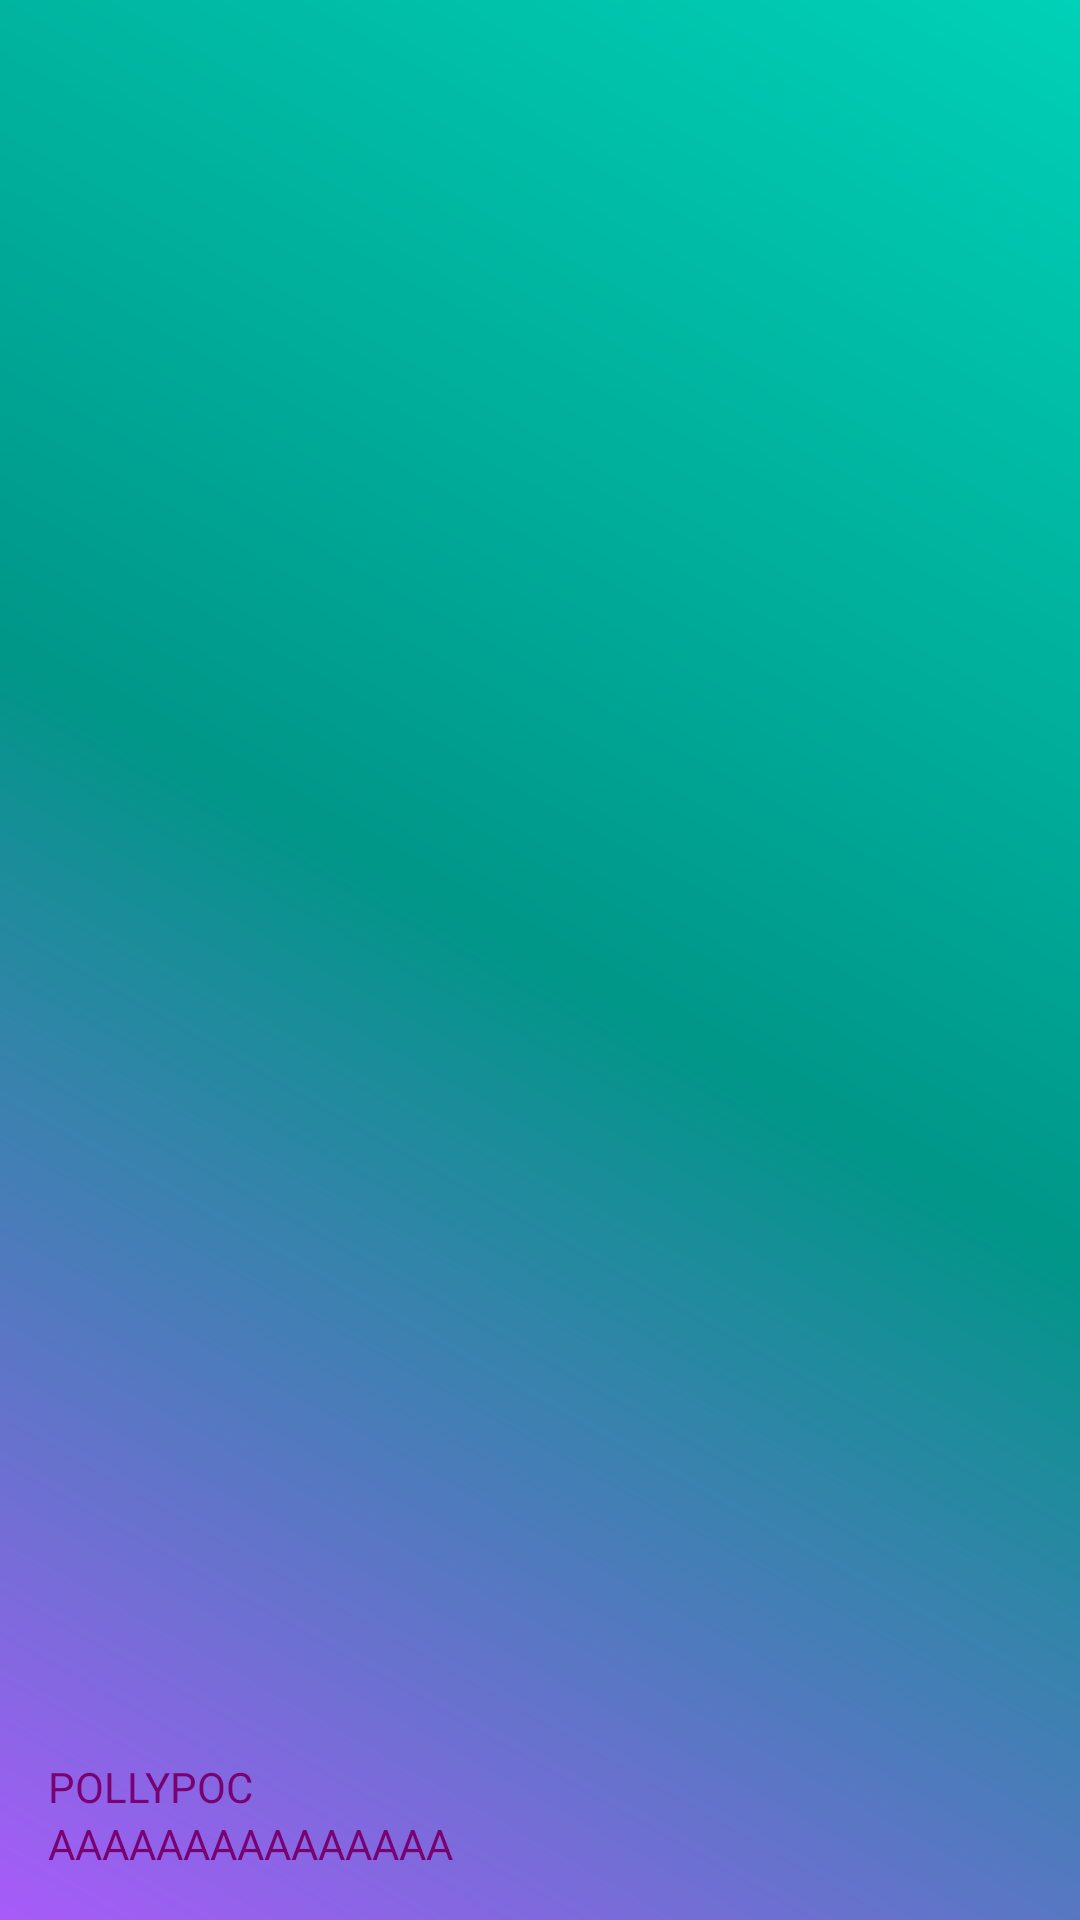

Reconstruct the res/layout file that produces this screen, plus the resources it refers to.
<!-- AndroidManifest.xml: application theme AppTheme -->
<!-- res/layout/nav_header_main.xml -->
<?xml version="1.0" encoding="utf-8"?>
<LinearLayout xmlns:android="http://schemas.android.com/apk/res/android"
    xmlns:app="http://schemas.android.com/apk/res-auto"
    android:orientation="vertical"
    android:layout_width="match_parent"
    android:layout_height="176dp"
    android:gravity="bottom"
    android:paddingLeft="16dp"
    android:paddingRight="16dp"
    android:paddingTop="16dp"
    android:paddingBottom="16dp"
    android:background="@drawable/side_nav_bar"
    android:theme="@style/ThemeOverlay.AppCompat.Dark">

    <ImageView
        android:layout_width="wrap_content"
        android:layout_height="wrap_content"
        android:id="@+id/profile"
        android:paddingTop="8dp"
        android:contentDescription="cabeçalho"
        app:srcCompat="@mipmap/ic_launcher_round"/>
    <TextView
        android:layout_width="match_parent"
        android:layout_height="wrap_content"
        android:id="@+id/titulo"
        android:text="POLLYPOC"
        android:textColor="#780270"/>
    <TextView
        android:layout_width="wrap_content"
        android:layout_height="wrap_content"
        android:id="@+id/descricao"
        android:text="AAAAAAAAAAAAAAA"
        android:textColor="#780270"
        />
</LinearLayout>
<!-- resources referenced by this layout -->
<resources>
  <!-- drawable side_nav_bar (drawable) -->
  <?xml version="1.0" encoding="utf-8"?>
  <shape xmlns:android="http://schemas.android.com/apk/res/android"
  
      android:shape="rectangle">
  
      <gradient
          android:angle="45"
          android:centerColor="#009688"
          android:endColor="#00d1b7"
          android:startColor="#a85bf9"
          android:type="linear"
          />
  
  </shape>
  <style name="AppTheme" parent="Theme.AppCompat.Light.DarkActionBar">
          
          <item name="colorPrimary">@color/colorPrimary</item>
          <item name="colorPrimaryDark">@color/colorPrimaryDark</item>
          <item name="colorAccent">@color/colorAccent</item>
      </style>
  <!-- not gathered from this repository: default colours our renderer supplied (Android Studio template values) -->
  <color name="colorPrimary">#FF6200EE</color>
  <color name="colorPrimaryDark">#FF3700B3</color>
  <color name="colorAccent">#FF03DAC5</color>
</resources>
